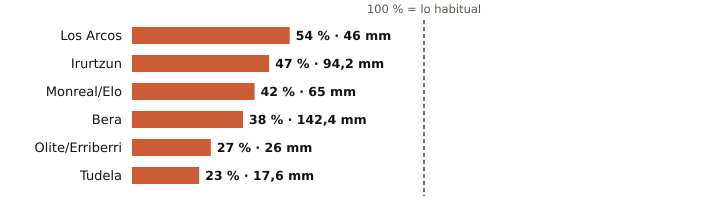

The file beside this chart, header and first rows:
estacion, provincia, indicativo, mm_otono, referencia_mm, pct, periodo_referencia, hasta, hora
Los Arcos, Navarra, 9171K, 46.0, 85.0, 54, 2009-2025, 2026-11-08, 
Irurtzun, Navarra, 9274X, 94.2, 201.4, 47, 2010-2025, 2026-11-08, 
Monreal/Elo, Navarra, 9262P, 65.0, 153.2, 42, 2011-2025, 2026-11-08, 
Bera, Navarra, 1010X, 142.4, 373.4, 38, 2009-2025, 2026-11-08, 
Olite/Erriberri, Navarra, 9252X, 26.0, 97.3, 27, 2009-2025, 2026-11-08, 
Tudela, Navarra, 9302Y, 17.6, 77.7, 23, 2009-2025, 2026-11-08, 
